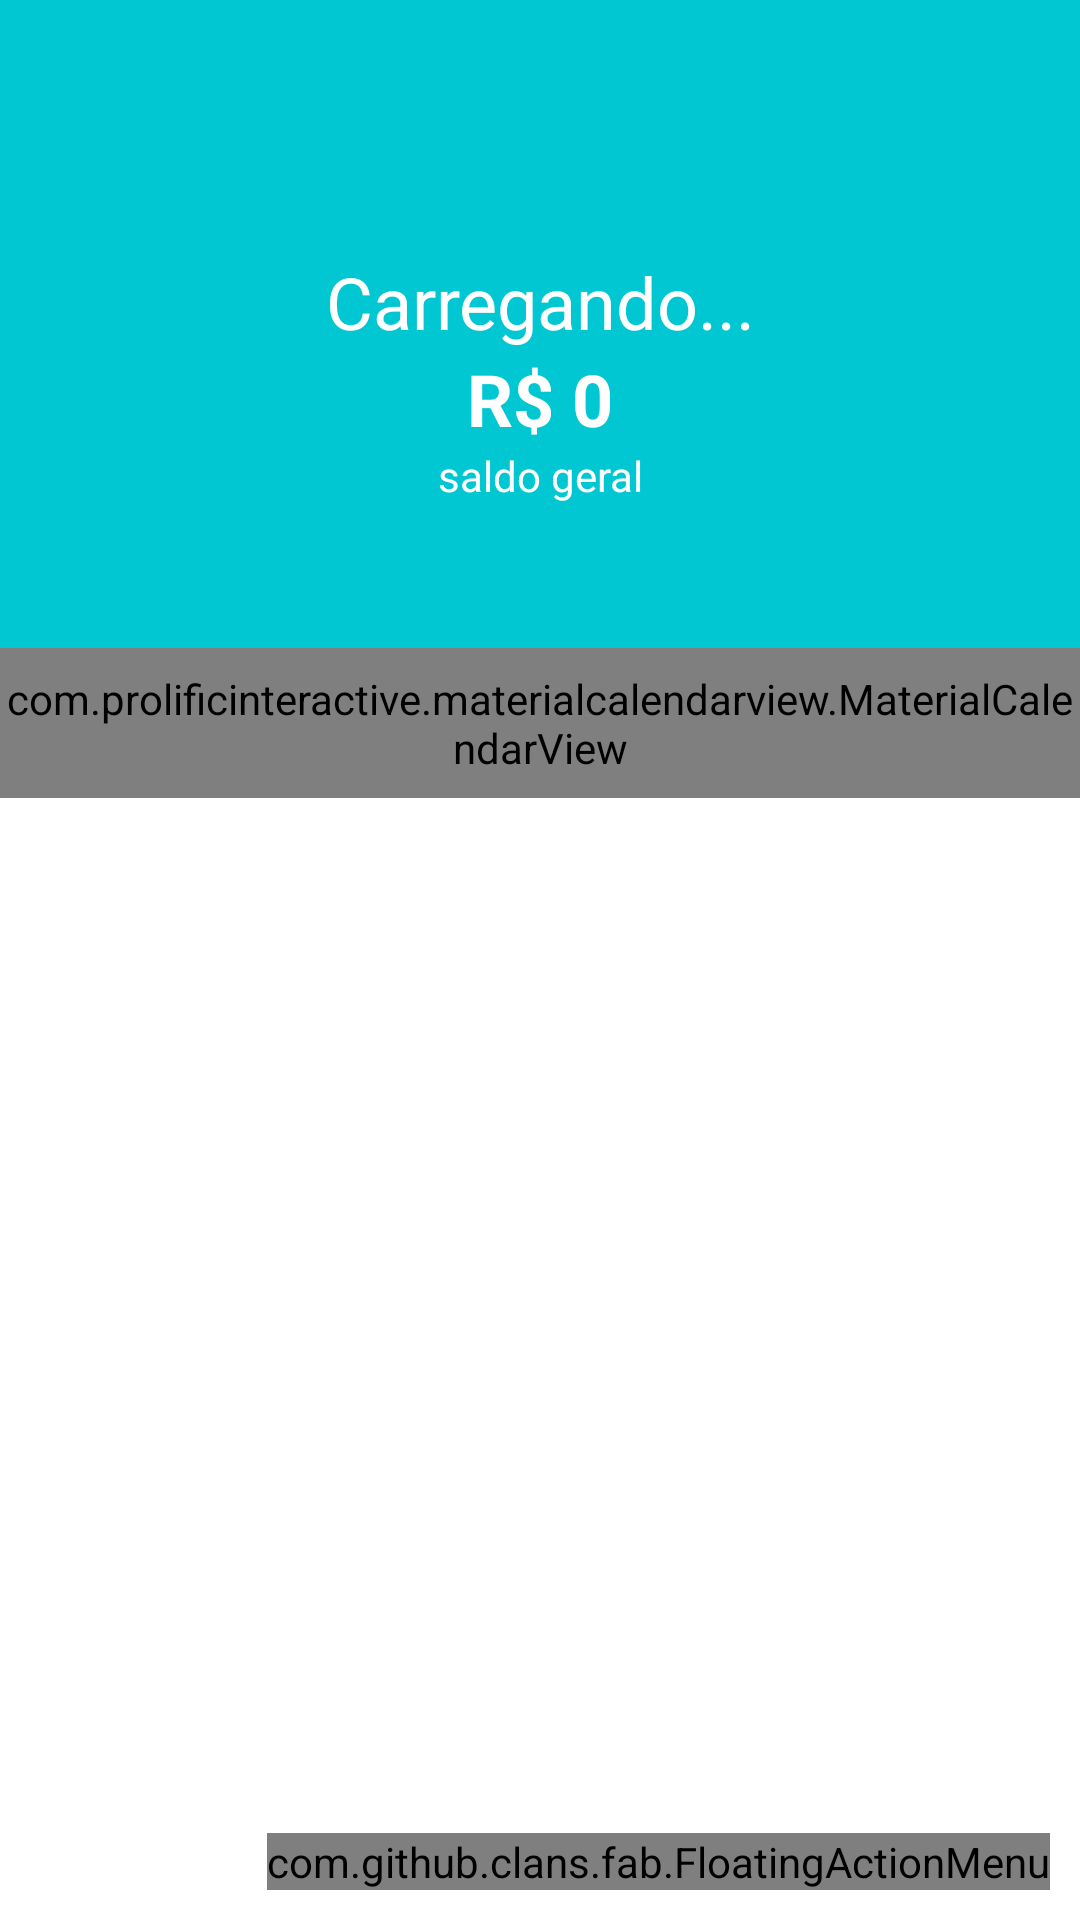

Android layout source for this screen:
<!-- AndroidManifest.xml: activity theme Theme.Organizze.NoActionBar -->
<!-- res/layout/activity_principal.xml -->
<?xml version="1.0" encoding="utf-8"?>
<androidx.coordinatorlayout.widget.CoordinatorLayout xmlns:android="http://schemas.android.com/apk/res/android"
    xmlns:app="http://schemas.android.com/apk/res-auto"
    xmlns:tools="http://schemas.android.com/tools"
    android:layout_width="match_parent"
    android:layout_height="match_parent"
    xmlns:fab="http://schemas.android.com/apk/res-auto"
    tools:context=".activity.PrincipalActivity">

    <com.google.android.material.appbar.AppBarLayout
        android:layout_width="match_parent"
        android:layout_height="wrap_content"
        android:theme="@style/Theme.Organizze.AppBarOverlay"
        app:elevation="0dp">

        <androidx.appcompat.widget.Toolbar
            android:id="@+id/toolbar"
            android:layout_width="match_parent"
            android:layout_height="?attr/actionBarSize"
            android:background="#01c7d2" />





    </com.google.android.material.appbar.AppBarLayout>

    <include layout="@layout/content_principal" />

    <com.github.clans.fab.FloatingActionMenu
        android:id="@+id/fab"
        android:layout_width="wrap_content"
        android:layout_height="wrap_content"
        android:layout_gravity="end|bottom"
        android:layout_margin="10dp"
        app:menu_colorNormal="#01c7d2"
        app:menu_colorPressed="#01c7d2"
        app:menu_fab_size="normal"
        fab:menu_icon="@drawable/ic_add">

        <com.github.clans.fab.FloatingActionButton
            android:id="@+id/menu_despesa"
            android:onClick="adicionarDespesa"
            android:layout_width="wrap_content"
            android:layout_height="wrap_content"
            android:src="@drawable/ic_add"
            fab:fab_label="Despesas"
            fab:fab_colorNormal="@color/colorPrimaryDespesa"
            fab:fab_size="mini"
             />

        <com.github.clans.fab.FloatingActionButton
            android:id="@+id/menu_receitas"
            android:onClick="adicionarReceita"
            android:layout_width="wrap_content"
            android:layout_height="wrap_content"
            android:src="@drawable/ic_add"
            fab:fab_colorNormal="@color/colorPrimaryReceita"
            fab:fab_label="Receitas"
            fab:fab_size="mini"
            />








    </com.github.clans.fab.FloatingActionMenu>

</androidx.coordinatorlayout.widget.CoordinatorLayout>
<!-- res/layout/content_principal.xml (included above) -->
<?xml version="1.0" encoding="utf-8"?>
<androidx.constraintlayout.widget.ConstraintLayout xmlns:android="http://schemas.android.com/apk/res/android"
    xmlns:app="http://schemas.android.com/apk/res-auto"
    xmlns:tools="http://schemas.android.com/tools"
    xmlns:fab="http://schemas.android.com/apk/res-auto"
    android:layout_width="match_parent"
    android:layout_height="match_parent"
    android:orientation="vertical"
    app:layout_behavior="@string/appbar_scrolling_view_behavior">


    <LinearLayout
        android:id="@+id/linearLayout2"
        android:layout_width="match_parent"
        android:layout_height="160dp"
        android:background="#01c7d2"
        android:gravity="center"
        android:orientation="vertical"
        app:layout_constraintEnd_toEndOf="parent"
        app:layout_constraintStart_toStartOf="parent"
        app:layout_constraintTop_toTopOf="parent">

        <TextView
            android:id="@+id/textSaudacao"
            android:layout_width="match_parent"
            android:layout_height="wrap_content"
            android:layout_marginTop="-20dp"
            android:text="Carregando..."
            android:textAlignment="center"
            android:textColor="@color/white"
            android:textSize="24sp" />

        <TextView
            android:id="@+id/textSaldo"
            android:layout_width="match_parent"
            android:layout_height="wrap_content"
            android:text="R$ 0"
            android:textAlignment="center"
            android:textColor="@color/white"
            android:textSize="24sp"
            android:textStyle="bold" />

        <TextView
            android:id="@+id/textView10"
            android:layout_width="match_parent"
            android:layout_height="wrap_content"
            android:text="saldo geral"
            android:textAlignment="center"
            android:textColor="@color/white" />
    </LinearLayout>

    <com.prolificinteractive.materialcalendarview.MaterialCalendarView
        android:id="@+id/calendarView"
        android:layout_width="match_parent"
        android:layout_height="50dp"
        app:layout_constraintEnd_toEndOf="parent"
        app:layout_constraintStart_toStartOf="parent"
        app:layout_constraintTop_toBottomOf="@+id/linearLayout2"
        app:mcv_selectionColor="#01c7d2"
        app:mcv_showOtherDates="all"
        app:mcv_tileSize="50dp" />

    <androidx.recyclerview.widget.RecyclerView
        android:id="@+id/recyclerMovimentos"
        android:layout_width="match_parent"
        android:layout_height="0dp"

        app:layout_constraintBottom_toBottomOf="parent"
        app:layout_constraintEnd_toEndOf="parent"
        app:layout_constraintHorizontal_bias="0.0"
        app:layout_constraintStart_toStartOf="parent"
        app:layout_constraintTop_toBottomOf="@+id/calendarView" />


</androidx.constraintlayout.widget.ConstraintLayout>
<!-- resources referenced by this layout -->
<resources>
  <color name="colorPrimaryDespesa">#FF706A</color>
  <color name="colorPrimaryReceita">#00D39E</color>
  <color name="white">#FFFFFFFF</color>
  <style name="Theme.Organizze.AppBarOverlay" parent="ThemeOverlay.AppCompat.Dark.ActionBar" />
  <style name="Theme.Organizze.NoActionBar">
          <item name="windowActionBar">false</item>
          <item name="windowNoTitle">true</item>
      </style>
</resources>
